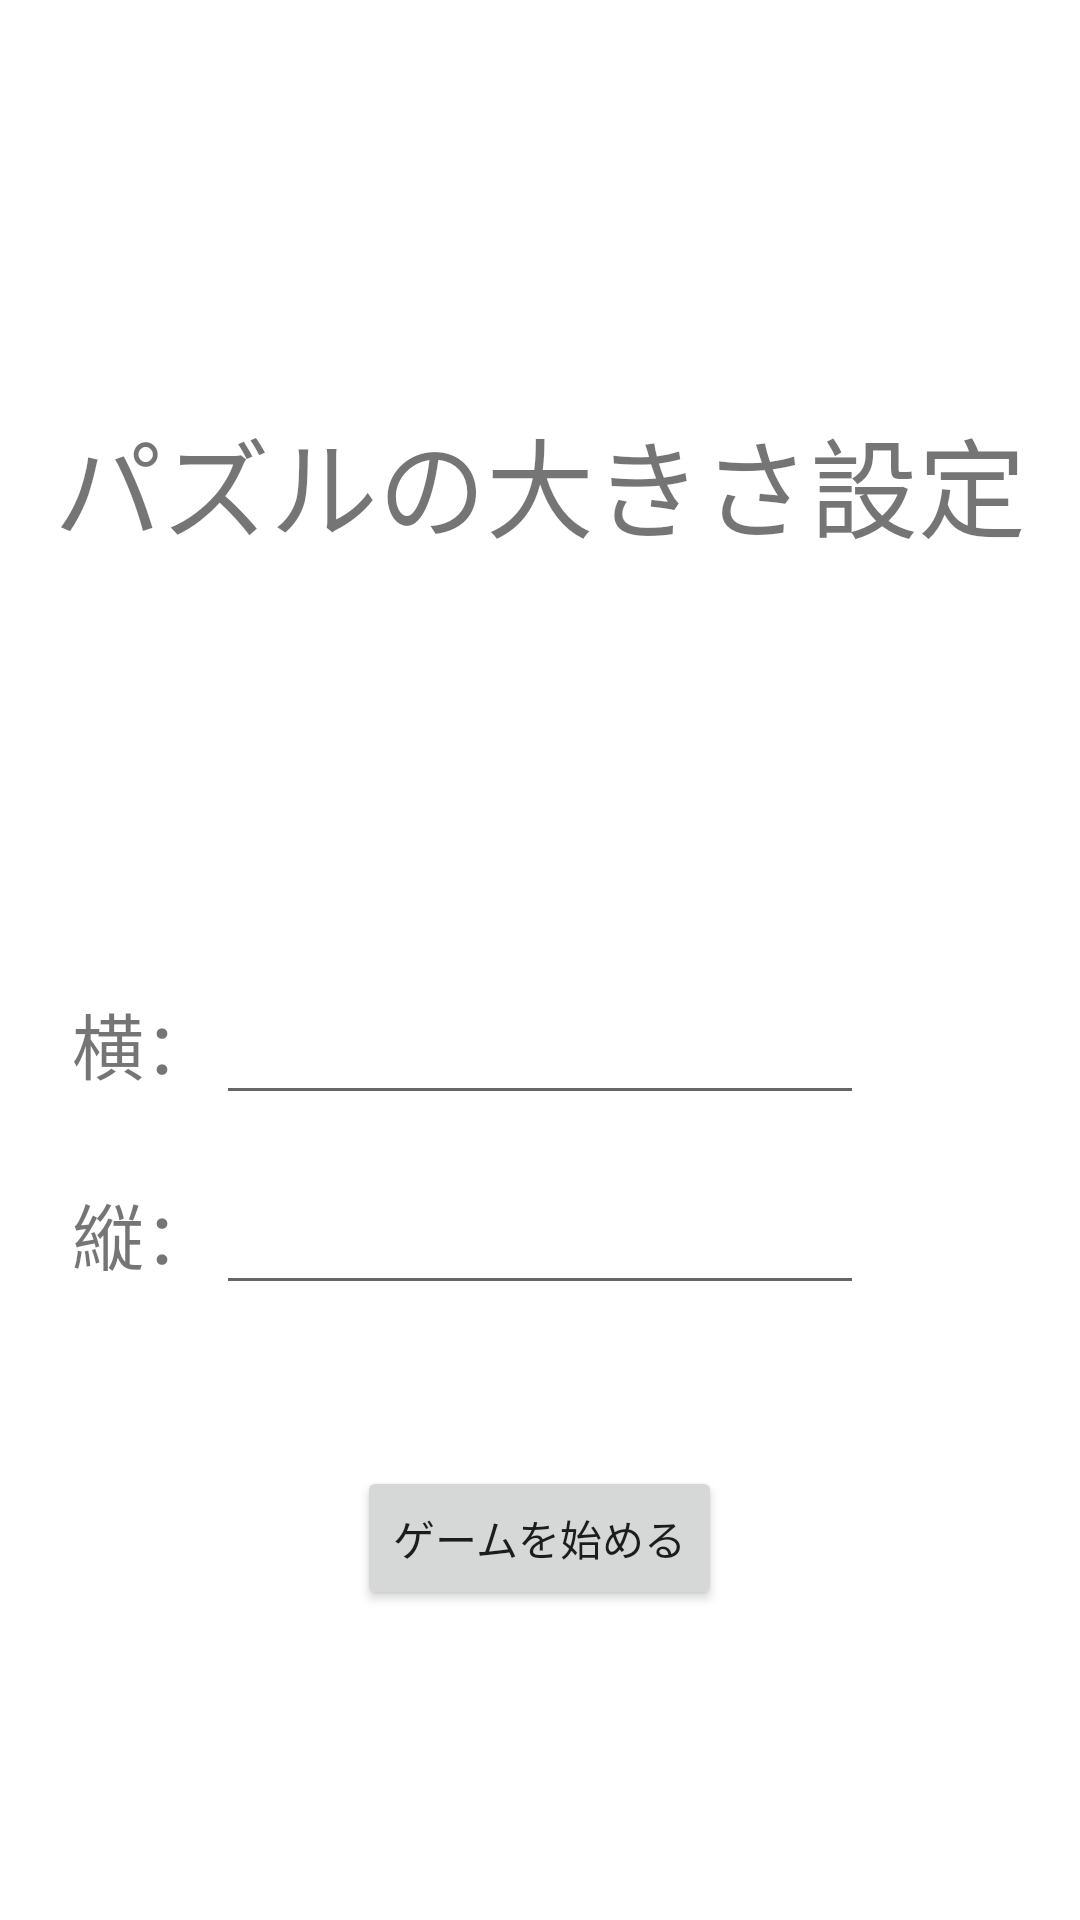

Produce the Android XML layout that renders to this screen, including the resource entries it uses.
<!-- AndroidManifest.xml: application theme Theme.KillingTime -->
<!-- res/layout/activity_setting.xml -->
<?xml version="1.0" encoding="utf-8"?>
<LinearLayout xmlns:android="http://schemas.android.com/apk/res/android"
    xmlns:tools="http://schemas.android.com/tools"
    android:layout_width="match_parent"
    android:layout_height="match_parent"
    android:orientation="vertical"
    android:weightSum="10"
    tools:context=".SettingActivity">

    <TextView
        android:layout_width="match_parent"
        android:layout_height="5dp"
        android:layout_weight="5"
        android:gravity="center"
        android:text="@string/text_setting"
        android:textSize="36sp" />

    <LinearLayout
        android:layout_width="match_parent"
        android:layout_height="0dp"
        android:layout_weight="1"
        android:orientation="horizontal"
        android:weightSum="5">

        <TextView
            android:layout_width="0dp"
            android:layout_height="wrap_content"
            android:layout_weight="1"
            android:gravity="right"
            android:text="@string/text_row"
            android:textSize="24sp" />

        <EditText
            android:layout_width="0dp"
            android:layout_height="wrap_content"
            android:layout_weight="3"
            android:gravity="left"
            android:id="@+id/edit_colSize"
            android:textSize="24sp" />

    </LinearLayout>

    <LinearLayout
        android:layout_width="match_parent"
        android:layout_height="0dp"
        android:layout_weight="1"
        android:orientation="horizontal"
        android:weightSum="5">

        <TextView
            android:layout_width="0dp"
            android:layout_height="wrap_content"
            android:layout_weight="1"
            android:gravity="right"
            android:text="@string/text_col"
            android:textSize="24sp" />

        <EditText
            android:layout_width="0dp"
            android:layout_height="wrap_content"
            android:layout_weight="3"
            android:gravity="left"
            android:id="@+id/edit_rowSize"
            android:textSize="24sp" />

    </LinearLayout>

    <LinearLayout
        android:layout_width="match_parent"
        android:layout_height="0dp"
        android:gravity="center"
        android:layout_weight="2">

        <Button
            android:layout_width="wrap_content"
            android:layout_height="wrap_content"
            android:text="@string/btn_start_game"
            android:onClick="tapStart" />


    </LinearLayout>

</LinearLayout>
<!-- resources referenced by this layout -->
<resources>
  <string name="btn_start_game">ゲームを始める</string>
  <string name="text_col">縦：</string>
  <string name="text_row">横：</string>
  <string name="text_setting">パズルの大きさ設定</string>
  <style name="Theme.KillingTime" parent="Theme.MaterialComponents.DayNight.DarkActionBar">
          
          <item name="colorPrimary">@color/purple_500</item>
          <item name="colorPrimaryVariant">@color/purple_700</item>
          <item name="colorOnPrimary">@color/white</item>
          
          <item name="colorSecondary">@color/teal_200</item>
          <item name="colorSecondaryVariant">@color/teal_700</item>
          <item name="colorOnSecondary">@color/black</item>
          
          <item name="android:statusBarColor" tools:targetApi="l">?attr/colorPrimaryVariant</item>
          
      </style>
  <!-- not gathered from this repository: default colours our renderer supplied (Android Studio template values) -->
  <color name="purple_500">#FF6200EE</color>
  <color name="purple_700">#FF3700B3</color>
  <color name="teal_200">#FF03DAC5</color>
  <color name="teal_700">#FF018786</color>
  <color name="black">#FF000000</color>
  <color name="white">#FFFFFFFF</color>
</resources>
